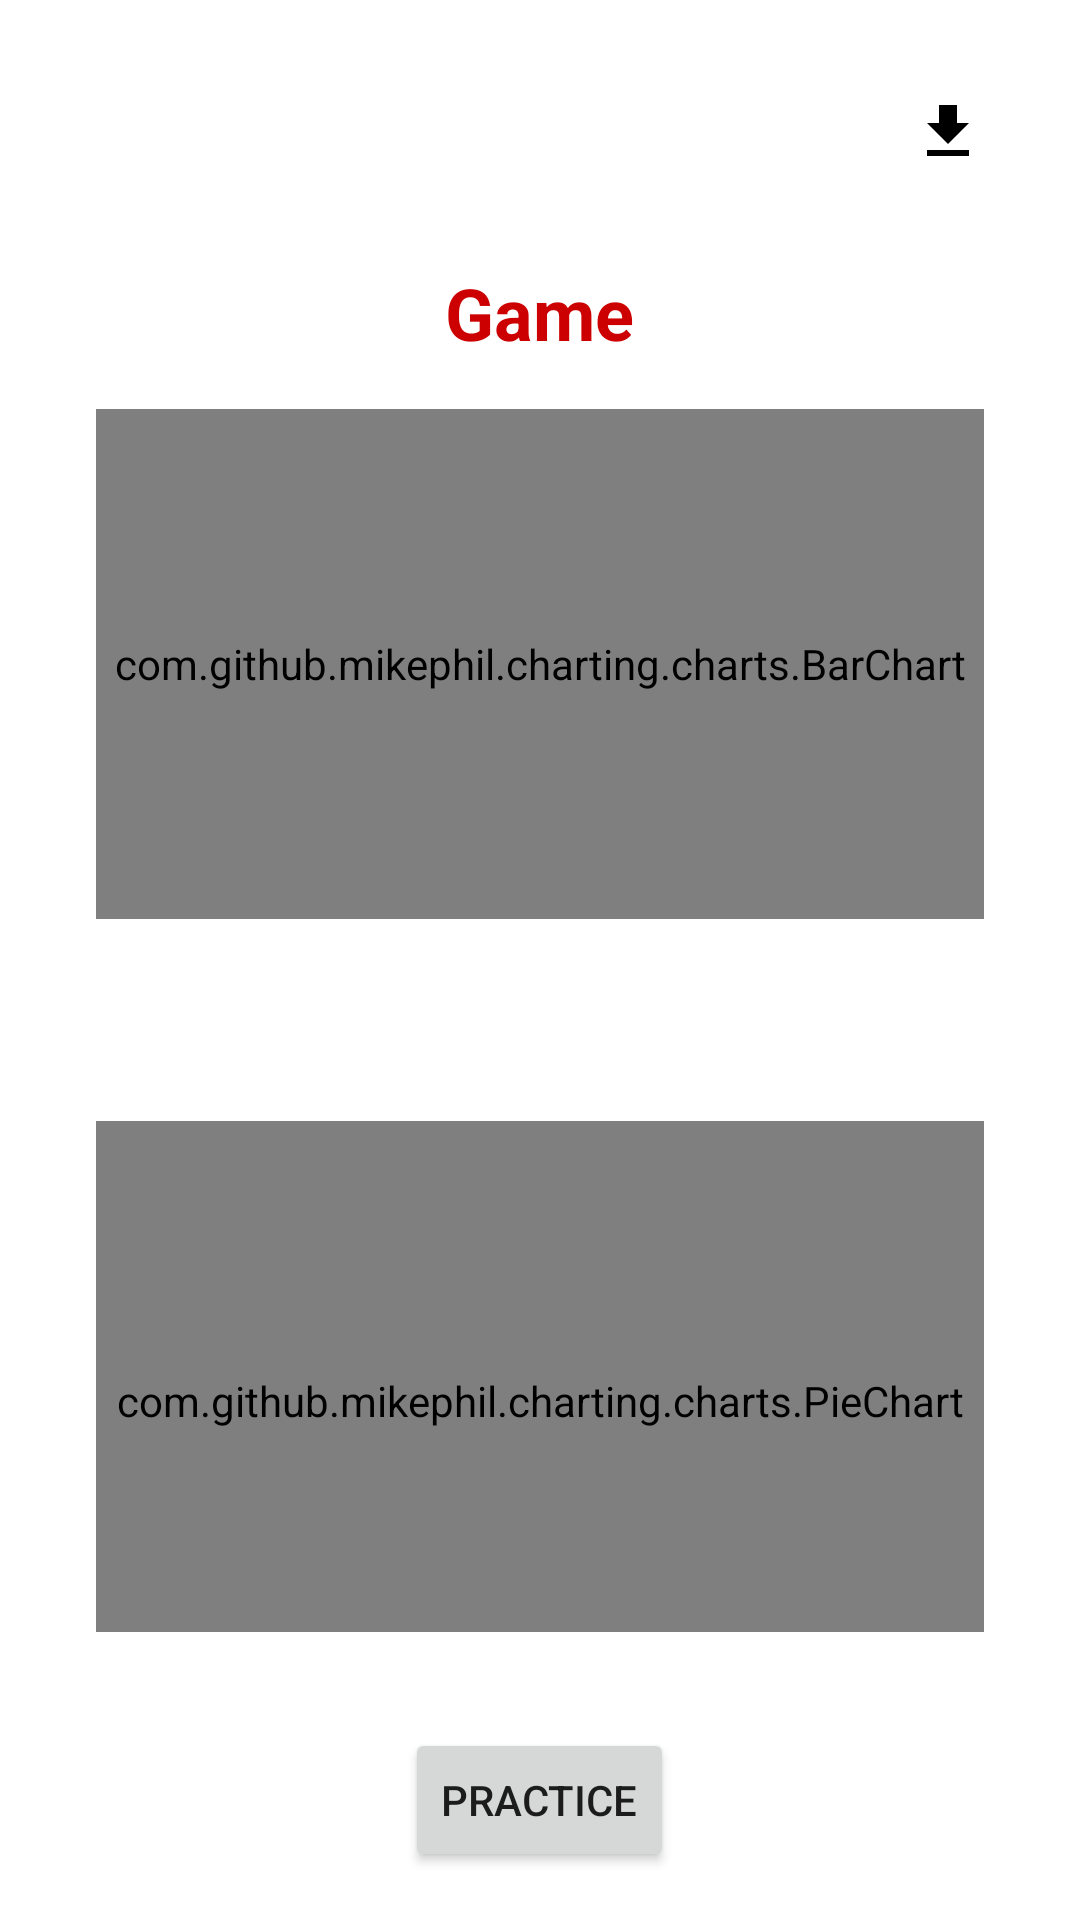

The Android layout XML behind this screen, and the referenced resources:
<!-- AndroidManifest.xml: application theme Theme.Inkwell -->
<!-- res/layout/activity_analytics.xml -->
<RelativeLayout xmlns:android="http://schemas.android.com/apk/res/android"
    xmlns:app="http://schemas.android.com/apk/res-auto"
    android:layout_width="match_parent"
    android:layout_height="match_parent"
    android:padding="16dp">

    <ImageView
        android:id="@+id/back_arrow_icon"
        android:layout_width="wrap_content"
        android:layout_height="wrap_content"
        android:src="@drawable/baseline_arrow_back_24"
        android:padding="8dp"
        android:contentDescription="Back"
        android:layout_alignParentTop="true"
        android:layout_alignParentStart="true" />

    <ImageView
        android:id="@+id/download_icon"
        android:layout_width="wrap_content"
        android:layout_height="wrap_content"
        android:src="@drawable/download"
        android:padding="16dp"
        android:layout_alignParentTop="true"
        android:layout_alignParentEnd="true"
        android:contentDescription="Download Analytics"/>

    <LinearLayout
        android:layout_width="match_parent"
        android:layout_height="match_parent"
        android:orientation="vertical"
        android:padding="16dp"
        android:gravity="center"
        android:layout_below="@id/download_icon"
        android:layout_above="@+id/practice_button">

        <TextView
            android:id="@+id/practiced_word"
            android:layout_width="wrap_content"
            android:layout_height="wrap_content"
            android:textSize="24sp"
            android:textStyle="bold"
            android:text="Game"
            android:textColor="@android:color/holo_red_dark"
            android:layout_gravity="center"
            android:paddingBottom="16dp"/>

        <com.github.mikephil.charting.charts.BarChart
            android:id="@+id/bar_chart"
            android:layout_width="match_parent"
            android:layout_height="0dp"
            android:layout_weight="1"/>

        <TextView
            android:id="@+id/average_accuracy"
            android:layout_width="wrap_content"
            android:layout_height="wrap_content"
            android:textSize="16sp"
            android:textColor="@android:color/black"
            android:paddingTop="16dp"
            android:layout_gravity="start"/>

        <TextView
            android:id="@+id/feedback"
            android:layout_width="wrap_content"
            android:layout_height="wrap_content"
            android:textSize="16sp"
            android:textColor="@android:color/black"
            android:paddingTop="8dp"
            android:layout_gravity="start"/>

        <com.github.mikephil.charting.charts.PieChart
            android:id="@+id/pie_chart"
            android:layout_width="match_parent"
            android:layout_height="0dp"
            android:layout_weight="1"
            android:paddingTop="16dp"/>
    </LinearLayout>

    <Button
        android:id="@+id/practice_button"
        android:layout_width="wrap_content"
        android:layout_height="wrap_content"
        android:text="Practice"
        android:layout_marginTop="16dp"
        android:layout_alignParentBottom="true"
        android:layout_centerHorizontal="true"
        android:onClick="onPracticeClick"/>

</RelativeLayout>
<!-- resources referenced by this layout -->
<resources>
  <!-- drawable download (drawable) -->
  <vector xmlns:android="http://schemas.android.com/apk/res/android"
      android:width="24dp"
      android:height="24dp"
      android:viewportWidth="24"
      android:viewportHeight="24">
    <path
        android:fillColor="@color/black"
        android:pathData="M5,20H19V18H5M19,9H15V3H9V9H5L12,16L19,9Z"/>
  </vector>
  <style name="Theme.Inkwell" parent="Theme.MaterialComponents.DayNight.NoActionBar">
          
          <item name="colorPrimary">@color/purple_500</item>
          <item name="colorPrimaryVariant">@color/lavender</item>
          <item name="colorOnPrimary">@color/white</item>
          
          <item name="colorSecondary">@color/teal_200</item>
          <item name="colorSecondaryVariant">@color/teal_700</item>
          <item name="colorOnSecondary">@color/black</item>
          
          <item name="android:statusBarColor">?attr/colorPrimaryVariant</item>
          
          <item name="toolbarColor">@color/toolbar_color_light</item>
      </style>
  <color name="black">#FF000000</color>
  <color name="purple_500">#FF6200EE</color>
  <color name="lavender">#8692f7</color>
  <color name="white">#FFFFFFFF</color>
  <color name="teal_200">#FF03DAC5</color>
  <color name="teal_700">#FF018786</color>
  <color name="toolbar_color_light">#FFFFFF</color>
</resources>
